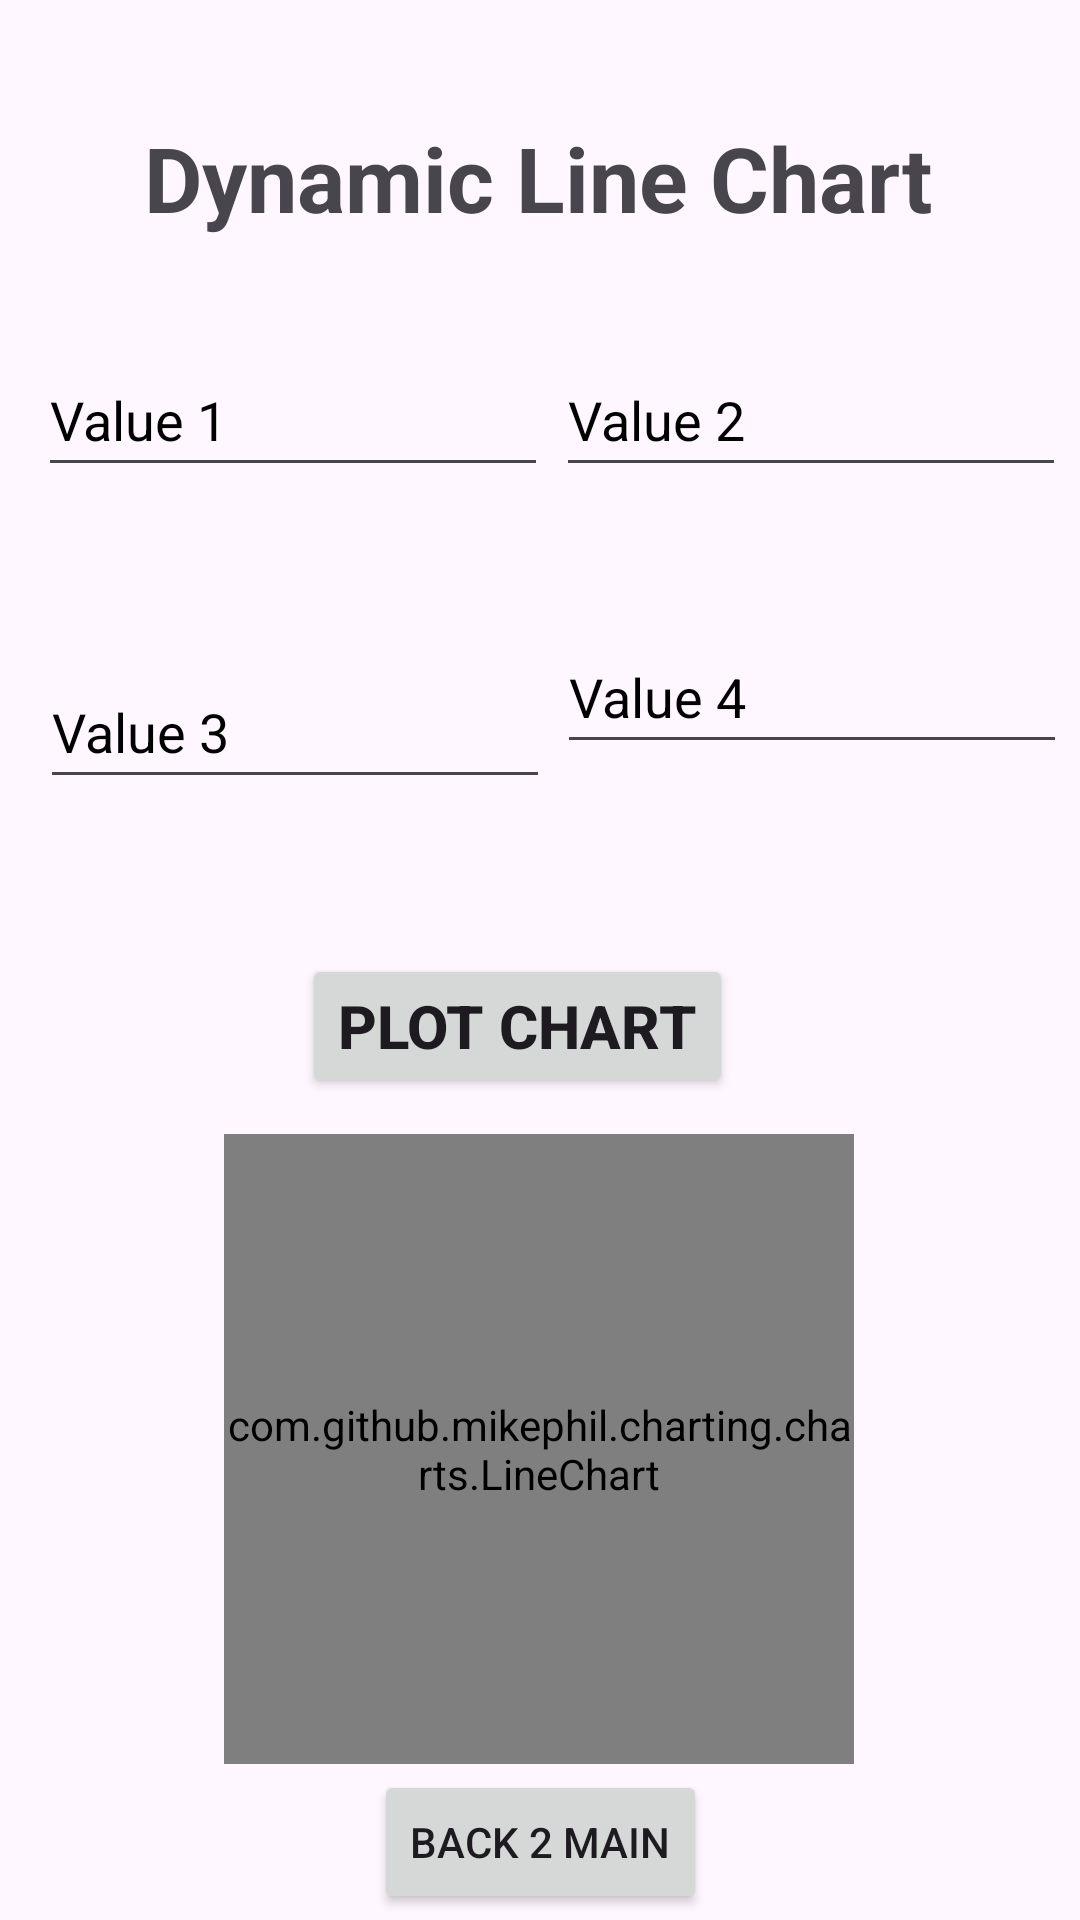

Reconstruct the res/layout file that produces this screen, plus the resources it refers to.
<!-- AndroidManifest.xml: application theme Theme.Chartsapp -->
<!-- res/layout/activity_dynamic_line_chart.xml -->
<?xml version="1.0" encoding="utf-8"?>
<androidx.constraintlayout.widget.ConstraintLayout xmlns:android="http://schemas.android.com/apk/res/android"
    xmlns:app="http://schemas.android.com/apk/res-auto"
    xmlns:tools="http://schemas.android.com/tools"
    android:layout_width="match_parent"
    android:layout_height="match_parent"
    tools:context=".Dynamic_LineChart">


    <TextView
        android:id="@+id/textView2"
        android:layout_width="wrap_content"
        android:layout_height="wrap_content"
        android:text="Dynamic Line Chart"
        android:textSize="30sp"
        android:textStyle="bold"
        app:layout_constraintBottom_toBottomOf="parent"
        app:layout_constraintEnd_toEndOf="parent"
        app:layout_constraintHorizontal_bias="0.496"
        app:layout_constraintStart_toStartOf="parent"
        app:layout_constraintTop_toTopOf="parent"
        app:layout_constraintVertical_bias="0.065" />


    <EditText
        android:id="@+id/editTextText"
        android:layout_width="170dp"
        android:layout_height="48dp"
        android:ems="10"
        android:hint="@string/value_1"
        android:importantForAutofill="no"
        android:inputType="text"
        android:textColorHint="@color/black"
        app:layout_constraintBottom_toBottomOf="parent"
        app:layout_constraintEnd_toEndOf="parent"
        app:layout_constraintHorizontal_bias="0.066"
        app:layout_constraintStart_toStartOf="parent"
        app:layout_constraintTop_toTopOf="parent"
        app:layout_constraintVertical_bias="0.193" />

    <EditText
        android:id="@+id/editTextText2"
        android:layout_width="170dp"
        android:layout_height="48dp"
        android:ems="10"
        android:hint="@string/value_2"
        android:importantForAutofill="no"
        android:inputType="text"
        android:textColorHint="@color/black"
        app:layout_constraintBottom_toBottomOf="parent"
        app:layout_constraintEnd_toEndOf="parent"
        app:layout_constraintHorizontal_bias="0.345"
        app:layout_constraintStart_toEndOf="@+id/editTextText"
        app:layout_constraintTop_toTopOf="parent"
        app:layout_constraintVertical_bias="0.193" />

    <EditText
        android:id="@+id/editTextText3"
        android:layout_width="170dp"
        android:layout_height="48dp"
        android:layout_marginTop="56dp"
        android:ems="10"
        android:hint="@string/value_3"
        android:importantForAutofill="no"
        android:inputType="text"
        android:textColorHint="@color/black"
        app:layout_constraintBottom_toBottomOf="parent"
        app:layout_constraintEnd_toEndOf="parent"
        app:layout_constraintHorizontal_bias="0.07"
        app:layout_constraintStart_toStartOf="parent"
        app:layout_constraintTop_toBottomOf="@+id/editTextText"
        app:layout_constraintVertical_bias="0.0" />


    <EditText
        android:id="@+id/editTextText4"
        android:layout_width="170dp"
        android:layout_height="48dp"
        android:ems="10"
        android:hint="@string/value_4"
        android:importantForAutofill="no"
        android:inputType="text"
        android:textColorHint="@color/black"
        app:layout_constraintBottom_toBottomOf="parent"
        app:layout_constraintEnd_toEndOf="parent"
        app:layout_constraintHorizontal_bias="0.333"
        app:layout_constraintStart_toEndOf="@+id/editTextText3"
        app:layout_constraintTop_toBottomOf="@+id/editTextText2"
        app:layout_constraintVertical_bias="0.103" />

    <Button
        android:id="@+id/btnPlot"
        android:layout_width="wrap_content"
        android:layout_height="wrap_content"
        android:text="@string/plot_chart"
        android:textSize="20sp"
        android:textStyle="bold"
        app:layout_constraintBottom_toBottomOf="parent"
        app:layout_constraintEnd_toEndOf="parent"
        app:layout_constraintHorizontal_bias="0.465"
        app:layout_constraintStart_toStartOf="parent"
        app:layout_constraintTop_toBottomOf="@+id/editTextText4"
        app:layout_constraintVertical_bias="0.188" />


    <com.github.mikephil.charting.charts.LineChart
        android:id="@+id/lineChart"
        android:layout_width="210dp"
        android:layout_height="210dp"
        app:layout_constraintBottom_toBottomOf="parent"
        app:layout_constraintEnd_toEndOf="parent"
        app:layout_constraintHorizontal_bias="0.497"
        app:layout_constraintStart_toStartOf="parent"
        app:layout_constraintTop_toBottomOf="@+id/btnPlot"
        app:layout_constraintVertical_bias="0.186" />

    <Button
        android:id="@+id/btnB2Main"
        android:layout_width="wrap_content"
        android:layout_height="wrap_content"
        android:text="@string/back_2_main"
        app:layout_constraintBottom_toBottomOf="parent"
        app:layout_constraintEnd_toEndOf="parent"
        app:layout_constraintStart_toStartOf="parent"
        app:layout_constraintTop_toBottomOf="@+id/lineChart" />


</androidx.constraintlayout.widget.ConstraintLayout>
<!-- resources referenced by this layout -->
<resources>
  <string name="back_2_main">Back 2 Main</string>
  <string name="plot_chart">PLOT CHART</string>
  <string name="value_1">Value 1</string>
  <string name="value_2">Value 2</string>
  <string name="value_3">Value 3</string>
  <string name="value_4">Value 4</string>
  <style name="Theme.Chartsapp" parent="Base.Theme.Chartsapp" />
  <style name="Base.Theme.Chartsapp" parent="Theme.Material3.DayNight.NoActionBar">
          
          
      </style>
  <!-- not gathered from this repository: default colours our renderer supplied (Android Studio template values) -->
  <color name="black">#FF000000</color>
</resources>
